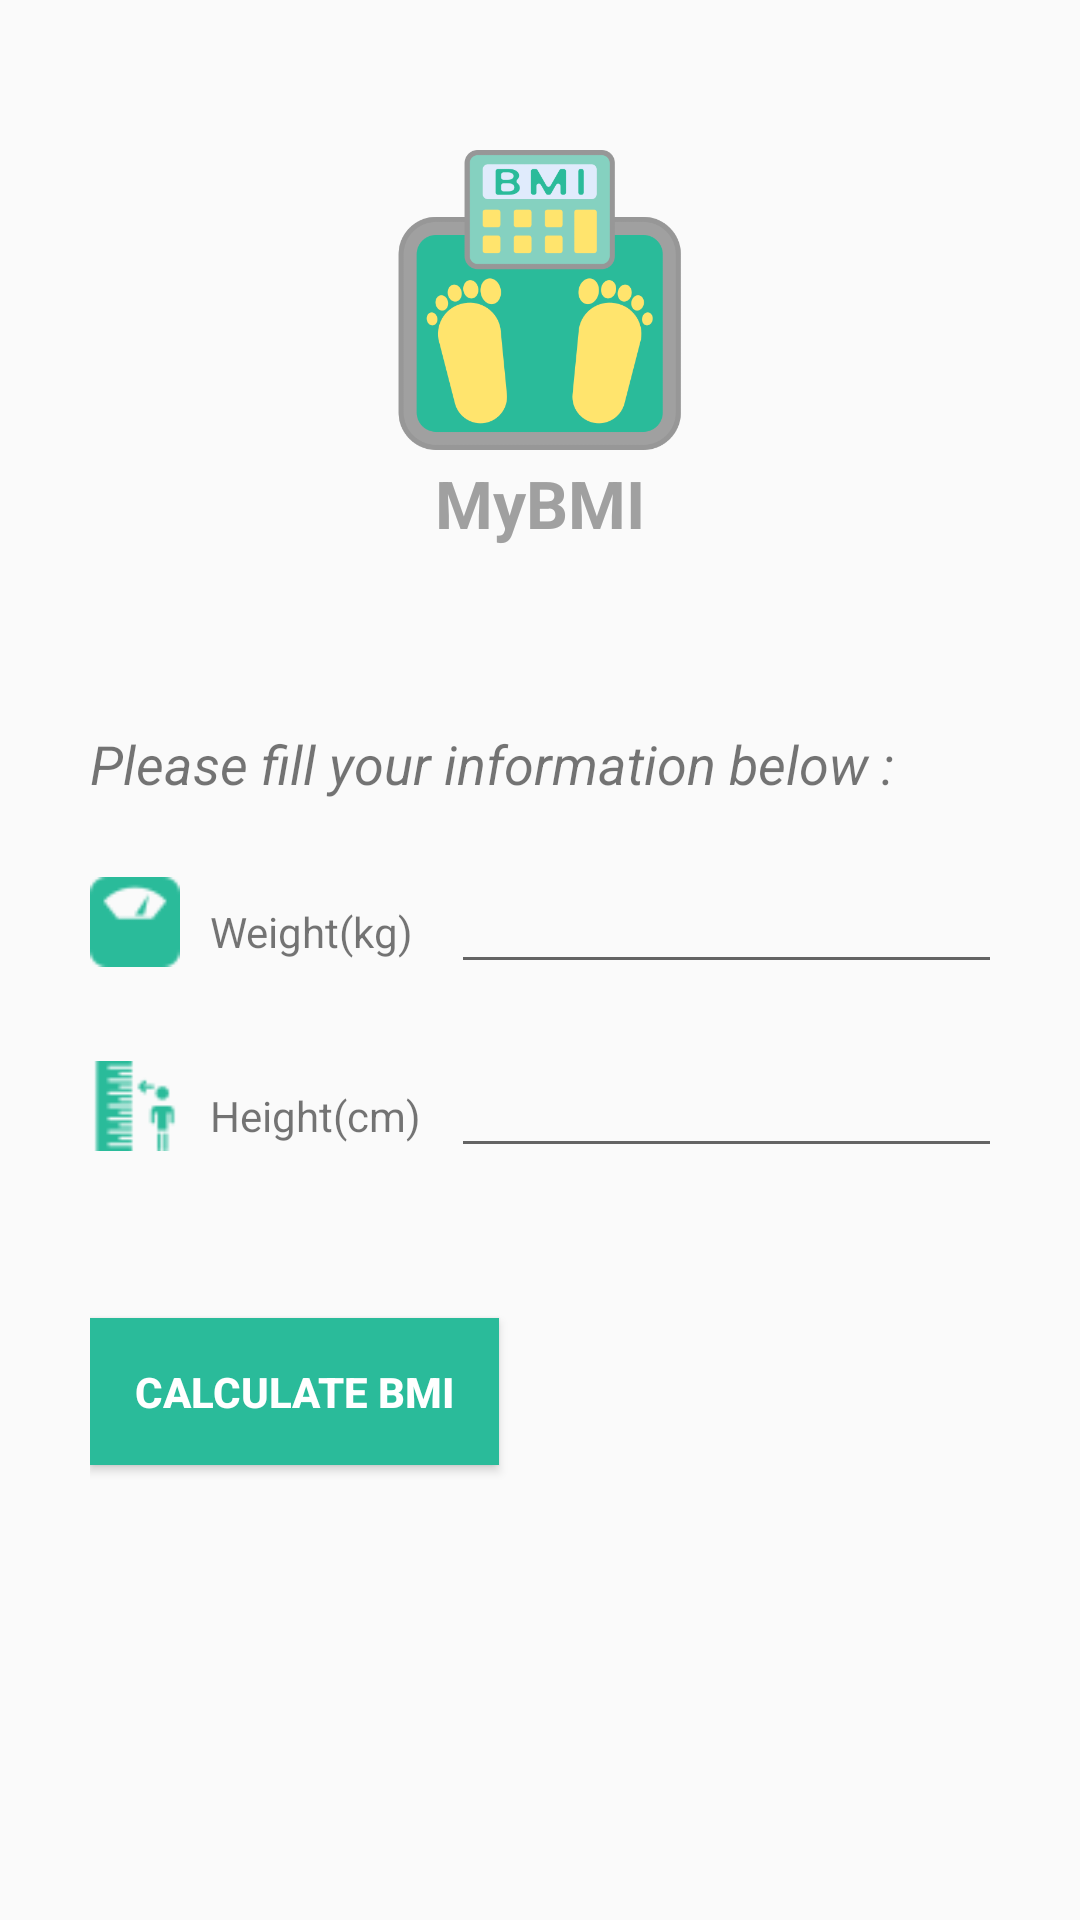

This screen was rendered from an Android layout file. Write that file and the resources it references.
<!-- AndroidManifest.xml: application theme NiAppTheme -->
<!-- res/layout/activity_main.xml -->
<?xml version="1.0" encoding="utf-8"?>
<LinearLayout xmlns:android="http://schemas.android.com/apk/res/android"
    xmlns:app="http://schemas.android.com/apk/res-auto"
    xmlns:tools="http://schemas.android.com/tools"
    android:layout_width="match_parent"
    android:layout_height="match_parent"
    android:gravity="top|left"
    android:orientation="vertical"
    android:padding="30dp"
    android:id="@+id/container"
    tools:context=".MainActivity">
    <LinearLayout
        android:layout_width="match_parent"
        android:layout_height="wrap_content"
        android:orientation="vertical"
        android:gravity="center"
        android:layout_marginTop="20dp"
        >
      <ImageView
          android:layout_width="100dp"
          android:layout_height="100dp"
          android:src="@drawable/logo"/>
        <TextView
            android:layout_width="wrap_content"
            android:layout_height="wrap_content"
            android:layout_marginTop="3dp"
            android:text="@string/app_name"
            android:textSize="22sp"
            android:textStyle="bold"
            android:textColor="@color/colorGray"
            />
    </LinearLayout>

    <TextView
        android:layout_width="wrap_content"
        android:layout_height="wrap_content"
        android:layout_marginTop="60dp"
        android:gravity="left"
        android:text="Please fill your information below :"
        android:textSize="18sp"
        android:textStyle="italic" />

    <GridLayout
        android:layout_width="match_parent"
        android:layout_height="wrap_content"
        android:layout_marginTop="20dp"
        android:layout_marginBottom="50dp"
        android:gravity="center"
        android:columnCount="3">
        <ImageView
            android:layout_width="30dp"
            android:layout_height="30dp"
            android:layout_marginRight="10dp"
            android:layout_gravity="center"
            android:src="@drawable/weight"
            />
        <TextView
            android:layout_width="wrap_content"
            android:layout_height="wrap_content"
            android:layout_marginRight="10dp"
            android:text="Weight(kg)" />

        <EditText
            android:id="@+id/weightEDTX"
            android:layout_width="match_parent"
            android:layout_height="wrap_content"
            android:inputType="numberDecimal"
            android:maxLength="5"
            android:paddingLeft="5dp"
            android:textColor="@color/colorBlack" />

        <Space
            android:layout_width="wrap_content"
            android:layout_height="20dp"
            android:visibility="invisible" />

        <Space
            android:layout_width="wrap_content"
            android:layout_height="20dp"
            android:visibility="invisible" />
        <Space
            android:layout_width="wrap_content"
            android:layout_height="20dp"
            android:visibility="invisible" />
        <ImageView
            android:layout_width="30dp"
            android:layout_height="30dp"
            android:src="@drawable/height"
            android:layout_marginRight="10dp"
            android:layout_gravity="center"
            />
        <TextView
            android:layout_width="wrap_content"
            android:layout_height="wrap_content"
            android:layout_marginRight="10dp"
            android:text="Height(cm)" />

        <EditText
            android:id="@+id/heightEDTX"
            android:layout_width="match_parent"
            android:layout_height="wrap_content"
            android:inputType="number"
            android:maxLength="3"
            android:paddingLeft="5dp"
            android:textColor="@color/colorBlack" />
    </GridLayout>

    <Button
        android:id="@+id/calculateBtn"
        android:layout_width="wrap_content"
        android:layout_height="wrap_content"
        android:background="@color/colorGreen"
        android:padding="15dp"
        android:text="CALCULATE BMI"
        android:textColor="@color/colorWhite"
        android:textStyle="bold" />
</LinearLayout>
<!-- resources referenced by this layout -->
<resources>
  <color name="colorBlack"> #3d3d3d</color>
  <color name="colorGray">#A0A0A0</color>
  <color name="colorGreen">#2abb9a</color>
  <color name="colorWhite"> #ffffff</color>
  <!-- drawable height: png bitmap (drawable, 933 bytes) -->
  <!-- drawable logo: png bitmap (drawable, 26725 bytes) -->
  <!-- drawable weight: png bitmap (drawable, 839 bytes) -->
  <string name="app_name">MyBMI</string>
  <style name="NiAppTheme" parent="Theme.AppCompat.Light.NoActionBar">
          
          <item name="colorPrimary">@color/colorPrimary</item>
          <item name="colorPrimaryDark">@color/colorPrimaryDark</item>
          <item name="colorAccent">@color/colorAccent</item>
      </style>
  <color name="colorPrimary">@color/colorGreen</color>
  <color name="colorPrimaryDark">#3d3d3d</color>
  <color name="colorAccent">@color/colorGreen</color>
</resources>
